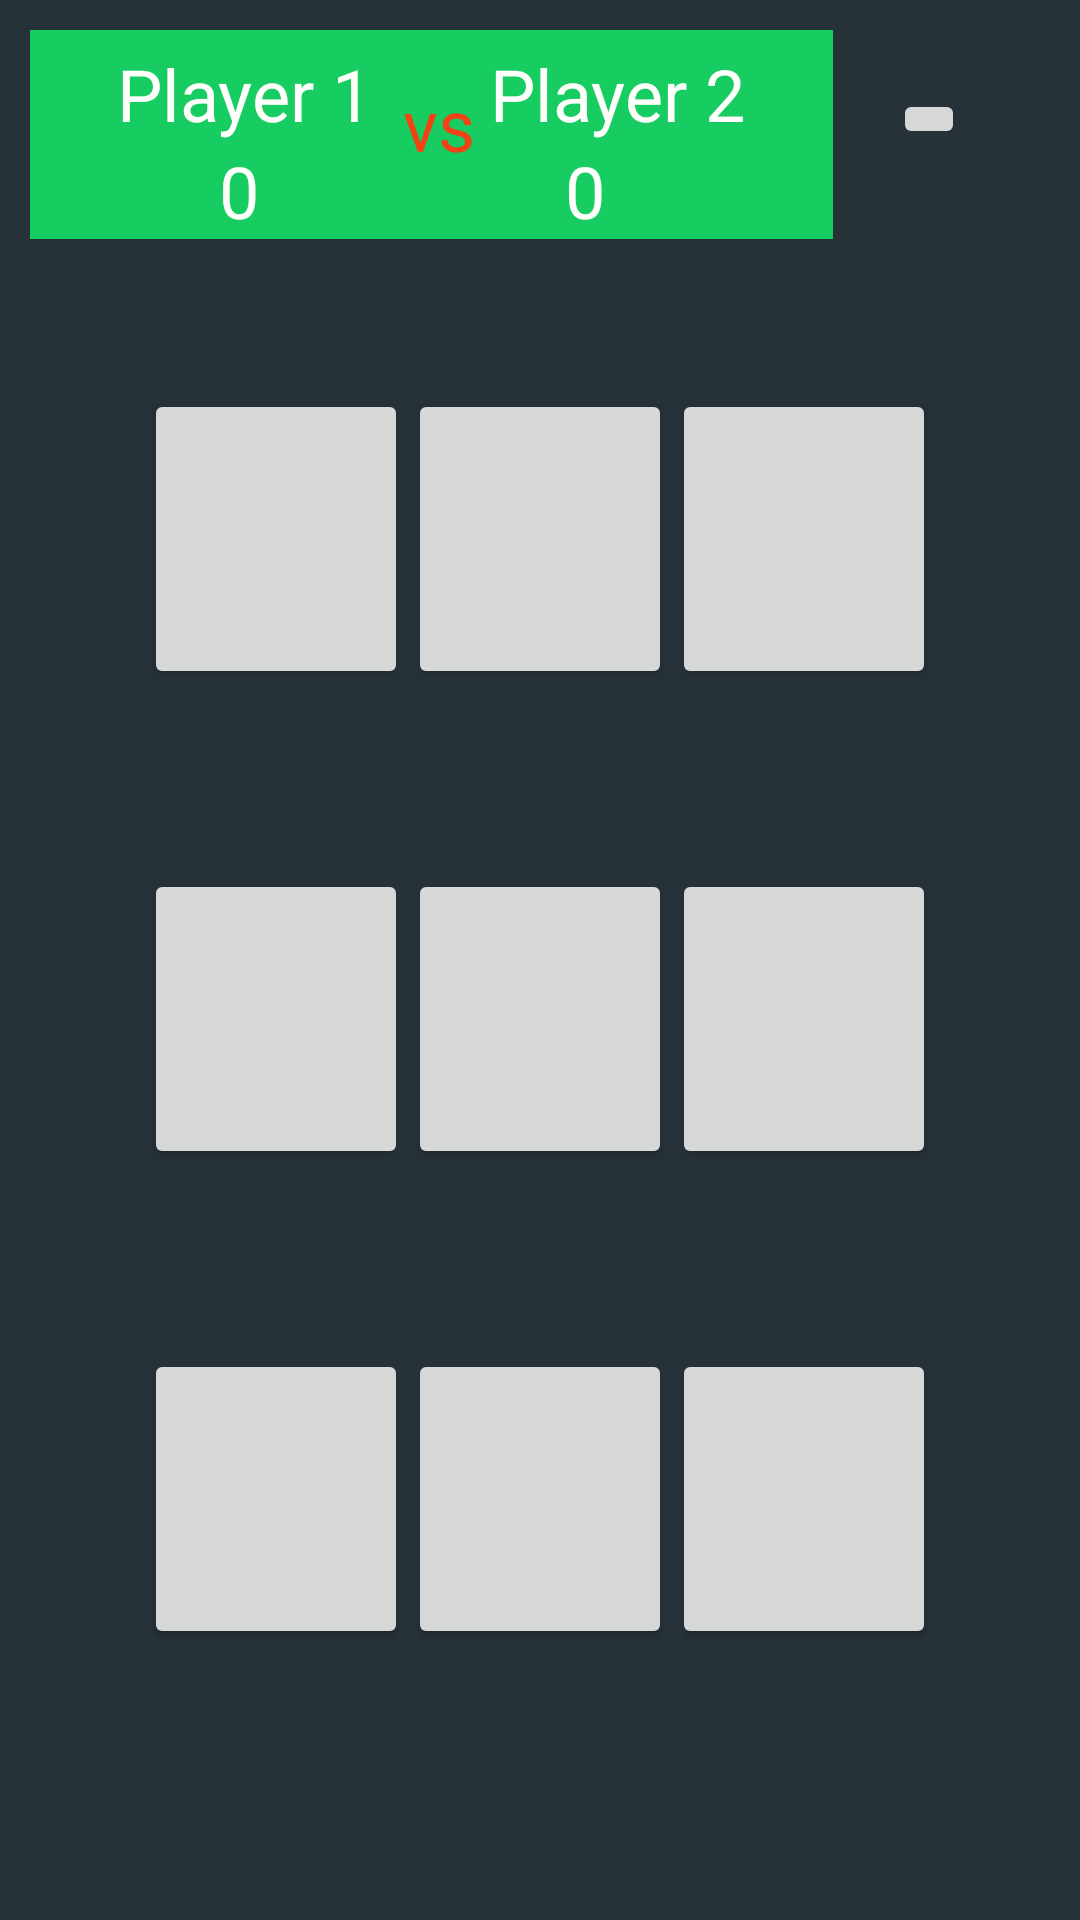

Produce the Android XML layout that renders to this screen, including the resource entries it uses.
<!-- AndroidManifest.xml: application theme AppTheme -->
<!-- res/layout/activity_three_bythree.xml -->
<?xml version="1.0" encoding="utf-8"?>
<LinearLayout xmlns:android="http://schemas.android.com/apk/res/android"
    xmlns:tools="http://schemas.android.com/tools"
    android:layout_width="match_parent"
    android:layout_height="match_parent"
    android:orientation="vertical"
    tools:context="com.example.android.tictactoe.threeBythreeActivity"
    android:background="#263238">
<LinearLayout
    android:layout_width="wrap_content"
    android:layout_height="wrap_content">
    <RelativeLayout
        android:layout_width="wrap_content"
        android:layout_height="wrap_content"
       android:layout_marginLeft="10dp"
        android:background="#17CD61"
        android:layout_marginTop="10dp">

        <TextView
            android:id="@+id/player_1"
            android:layout_width="wrap_content"
            android:layout_height="wrap_content"
            android:layout_alignParentLeft="true"
            android:layout_alignParentTop="true"
            android:layout_marginLeft="29dp"
            android:layout_marginTop="5dp"
            android:text="@string/player_1"
            android:textAppearance="@style/player_1" />

        <TextView
            android:id="@+id/score1"
            android:layout_width="wrap_content"
            android:layout_height="wrap_content"
            android:layout_alignParentLeft="true"
            android:layout_marginLeft="63dp"
            android:layout_below="@id/player_1"
            android:text="@string/some_id"
            android:textAppearance="@style/some_id" />

        <TextView
            android:id="@+id/vs"
            android:layout_width="wrap_content"
            android:layout_height="wrap_content"
            android:layout_toRightOf="@id/player_1"
            android:layout_marginTop="15dp"
            android:layout_marginLeft="10dp"
            android:text="@string/vs"
            android:textAppearance="@style/vs" />

        <TextView
            android:id="@+id/player_2"
            android:layout_width="wrap_content"
            android:layout_height="wrap_content"
            android:layout_toRightOf="@id/vs"
            android:layout_marginTop="5dp"
            android:layout_marginLeft="5dp"
            android:layout_marginRight="29dp"
            android:text="@string/player_2"
            android:textAppearance="@style/player_2" />

        <TextView
            android:id="@+id/score2"
            android:layout_width="wrap_content"
            android:layout_height="wrap_content"
            android:layout_toRightOf="@id/vs"
            android:layout_below="@id/player_2"
            android:text="@string/some_id"
            android:layout_marginLeft="30dp"
            android:textAppearance="@style/some_id" />
    </RelativeLayout>
    <ImageButton
        android:id="@+id/reset"
        android:layout_width="wrap_content"
        android:layout_height="wrap_content"
        android:src="@drawable/ic_refresh_black_24dp"
        android:layout_gravity="center"
        android:layout_marginLeft="20dp"
        />
</LinearLayout>
    <LinearLayout
        android:layout_marginTop="50dp"
        android:layout_gravity="center_horizontal"
        android:layout_width="wrap_content"
        android:layout_height="0dp"
        android:layout_weight="0.5">

        <Button
            android:id="@+id/button_00"
            android:layout_width="0dp"
            android:layout_height="wrap_content"
            android:layout_weight="1"
            android:freezesText="true"
            android:textSize="60sp" />

        <Button
            android:id="@+id/button_01"
            android:layout_width="0dp"
            android:layout_height="wrap_content"
            android:layout_weight="1"
            android:freezesText="true"
            android:textSize="60sp" />

        <Button
            android:id="@+id/button_02"
            android:layout_width="0dp"
            android:layout_height="wrap_content"
            android:layout_weight="1"
            android:freezesText="true"
            android:textSize="60sp" />

    </LinearLayout>

    <LinearLayout
        android:layout_gravity="center_horizontal"
        android:layout_width="wrap_content"
        android:layout_height="0dp"
        android:layout_weight="0.5">

        <Button
            android:id="@+id/button_10"
            android:layout_width="0dp"
            android:layout_height="wrap_content"
            android:layout_weight="1"
            android:freezesText="true"
            android:textSize="60sp" />

        <Button
            android:id="@+id/button_11"
            android:layout_width="0dp"
            android:layout_height="wrap_content"
            android:layout_weight="1"
            android:freezesText="true"
            android:textSize="60sp" />

        <Button
            android:id="@+id/button_12"
            android:layout_width="0dp"
            android:layout_height="wrap_content"
            android:layout_weight="1"
            android:freezesText="true"
            android:textSize="60sp" />

    </LinearLayout>

    <LinearLayout
        android:layout_marginBottom="30dp"
        android:layout_gravity="center_horizontal"
        android:layout_width="wrap_content"
        android:layout_height="0dp"
        android:layout_weight="0.5">

        <Button
            android:id="@+id/button_20"
            android:layout_width="0dp"
            android:layout_height="wrap_content"
            android:layout_weight="1"
            android:freezesText="true"
            android:textSize="60sp" />

        <Button
            android:id="@+id/button_21"
            android:layout_width="0dp"
            android:layout_height="wrap_content"
            android:layout_weight="1"
            android:freezesText="true"
            android:textSize="60sp" />

        <Button
            android:id="@+id/button_22"
            android:layout_width="0dp"
            android:layout_height="wrap_content"
            android:layout_weight="1"
            android:freezesText="true"
            android:textSize="60sp" />

    </LinearLayout>
</LinearLayout>
<!-- resources referenced by this layout -->
<resources>
  <string name="player_1">
  Player 1
  </string>
  <string name="player_2">
  Player 2
  </string>
  <string name="some_id">
  0
  </string>
  <string name="vs">
  vs
  </string>
  <style name="player_1">
          <item name="android:textSize">24sp</item>
          <item name="android:textColor">#FFFFFC</item>
      </style>
  <style name="player_2">
          <item name="android:textSize">24sp</item>
          <item name="android:textColor">#FFFFFC</item>
      </style>
  <style name="some_id">
          <item name="android:textSize">24sp</item>
          <item name="android:textColor">#FFFFFC</item>
      </style>
  <style name="vs">
          <item name="android:textSize">24sp</item>
          <item name="android:textColor">#F34213</item>
      </style>
  <style name="AppTheme" parent="Theme.AppCompat.Light.DarkActionBar">
          
          <item name="colorPrimary">@color/colorPrimary</item>
          <item name="colorPrimaryDark">@color/colorPrimaryDark</item>
          <item name="colorAccent">@color/colorAccent</item>
  
  
      </style>
  <color name="colorPrimary">#474D51</color>
  <color name="colorPrimaryDark">#61696E</color>
  <color name="colorAccent">#FF4081</color>
</resources>
